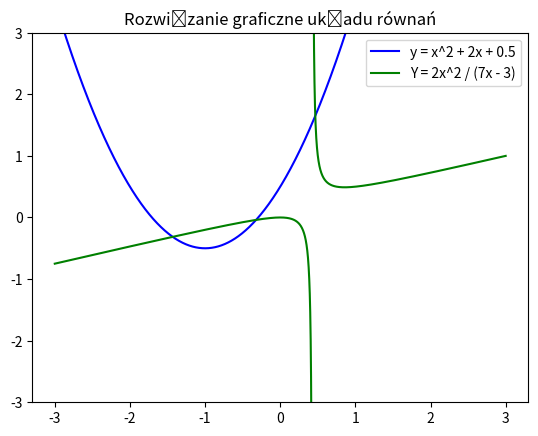

This figure's Python source:
import numpy as np
import matplotlib.pyplot as plt


min_x = -3
max_x = 3

# Pierwiastki: (x1, y1) = (-1.45, -0.31); (x2, y2) = (-0.33, 0); (x3, y3) = (0.46, 1.65)
# Rozwiązanie graficzne funkcji
x1 = np.arange(min_x, max_x, 0.001)
y1 = np.square(x1) + 2*x1 + 0.5

x2a = np.arange(min_x, 3/7, 0.001)
y2a = 2*np.square(x2a) / (7*x2a - 3)
x2b = np.arange(3/7 + 0.001, max_x, 0.001)
y2b = 2*np.square(x2b) / (7*x2b - 3)

fun1, = plt.plot(x1, y1, 'b-')
fun2, = plt.plot(x2a, y2a, 'g-')
plt.plot(x2b, y2b, 'g-')
plt.ylim(-3, 3)

plt.legend((fun1, fun2), ('y = x^2 + 2x + 0.5', 'Y = 2x^2 / (7x - 3)'))
plt.title('Rozwiązanie graficzne układu równań')

print('Rozwiązania układu równań to: (x1, y1) = (-1.45, -0.31); (x2, y2) = (-0.33, 0); (x3, y3) = (0.46, 1.65)')

# Metoda iteracyjnego podstawiania
# Wyznaczamy rozwiązanie metody dla pierwiastka (x3, y3) = (0.46, 1.65)
max_iter = 10
x0 = 1
y0 = 0.5
xi = x0
yi = y0
for i in range(max_iter):
    yi = xi*xi + 2*xi + 0.5
    xi = (3*yi + 2*xi*xi) / (7*yi)

print('Rozwiązanie układu równań dla metody iteracyjnego podstawiania dla punktu startowego ({}, {}) '
      'po {} iteracjach wynosi ({:.3f}, {:.3f})'.format(x0, y0, max_iter, xi, yi))


# Metoda Newtona-Raphsona
# Wyznaczamy rozwiązanie metody dla 3 pierwiastków:
# (x1, y1) = (-1.45, -0.31)
# (x2, y2) = (-0.33, 0
# (x3, y3) = (0.46, 1.65)
max_iter = 10
max_pierw = 3
x0 = [2, 0, -2]
y0 = [2, 0, -1]
for i in range(max_pierw):
    xi = x0[i]
    yi = y0[i]
    for j in range(max_iter):
        f1i_x = -2*xi - 2
        f1i_y = 1
        f2i_x = 4*xi - 7*yi
        f2i_y = 3 - 7*xi
        det = f1i_x * f2i_y - f1i_y * f2i_x
        f1i = yi - xi*xi - 2*xi - 0.5
        f2i = 3*yi + 2*xi*xi - 7*xi*yi
        xi = xi - (f1i*f2i_y - f2i*f1i_y) / det
        yi = yi - (f2i*f1i_x - f1i*f2i_x) / det
    print('Rozwiązanie układu równań dla metody N-R dla punktu startowego ({}, {}) '
          'po {} iteracjach wynosi ({:.3f}, {:.3f})'.format(x0[i], y0[i], max_iter, xi, yi))

plt.show()
